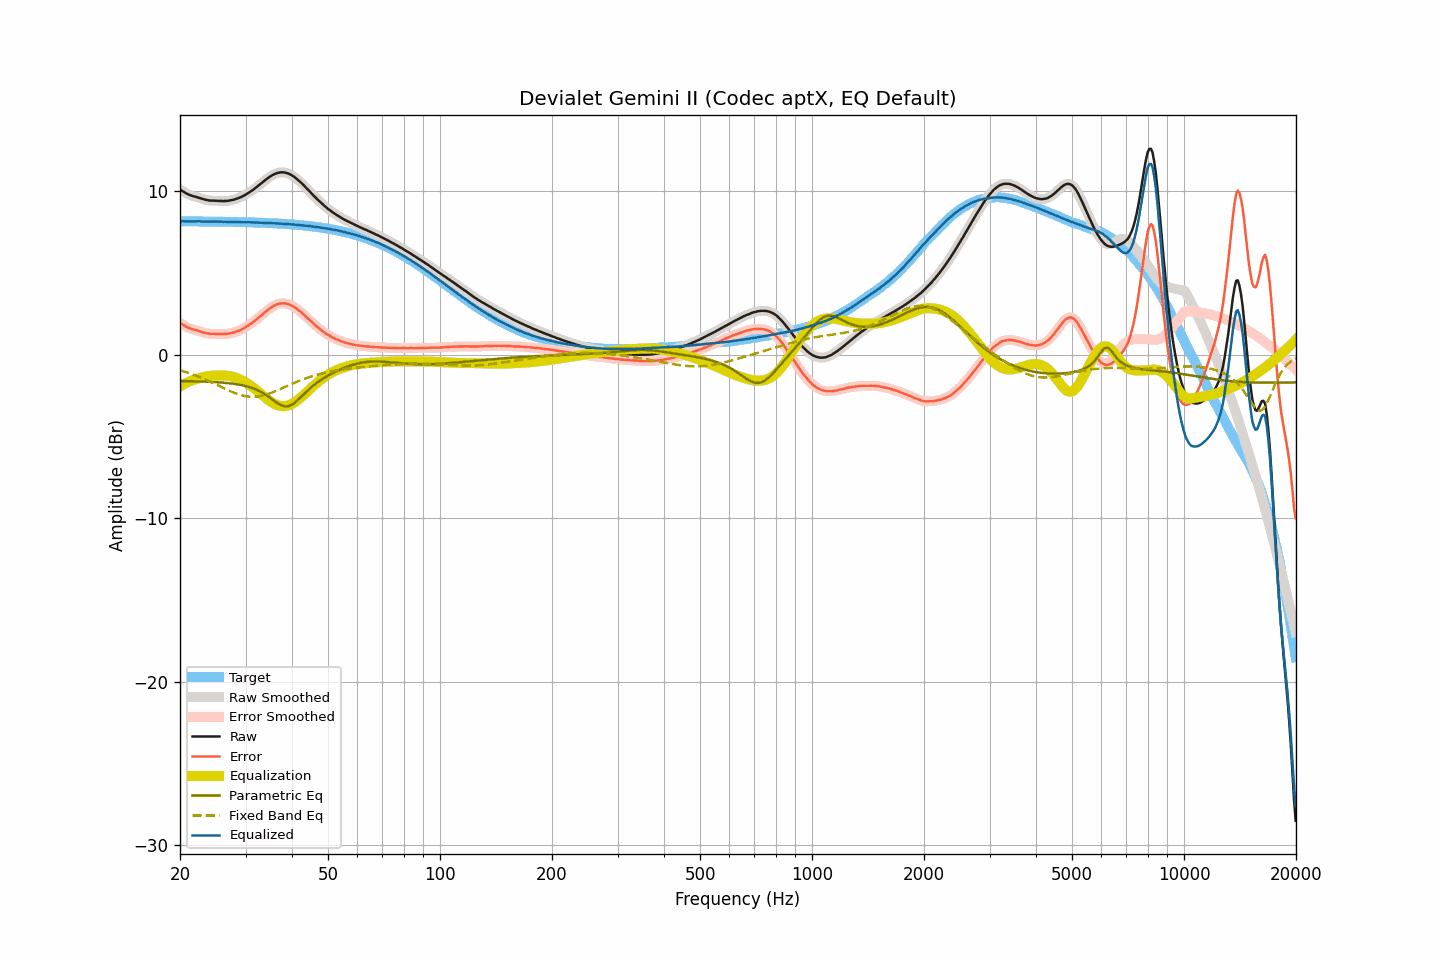

The table this chart was drawn from, first rows:
frequency, raw, smoothed, error, error_smoothed, equalization, parametric_eq, fixed_band_eq, equalized_raw, equalized_smoothed, target
20.00, 10.11, 10.11, 1.95, 1.95, -1.94, -1.61, -0.95, 8.17, 8.17, 8.16
20.20, 10.05, 10.05, 1.89, 1.88, -1.88, -1.61, -0.98, 8.17, 8.17, 8.16
20.40, 9.99, 9.99, 1.83, 1.82, -1.82, -1.61, -1.01, 8.17, 8.16, 8.16
20.61, 9.93, 9.93, 1.77, 1.77, -1.77, -1.61, -1.04, 8.16, 8.16, 8.16
20.81, 9.87, 9.87, 1.71, 1.71, -1.72, -1.61, -1.07, 8.15, 8.15, 8.16
21.02, 9.82, 9.82, 1.66, 1.66, -1.67, -1.62, -1.11, 8.15, 8.15, 8.16
21.23, 9.78, 9.78, 1.62, 1.62, -1.63, -1.62, -1.14, 8.15, 8.15, 8.16
21.44, 9.74, 9.74, 1.58, 1.58, -1.59, -1.62, -1.17, 8.15, 8.15, 8.16
21.66, 9.71, 9.71, 1.55, 1.55, -1.55, -1.62, -1.21, 8.16, 8.16, 8.16
21.87, 9.68, 9.68, 1.52, 1.52, -1.52, -1.63, -1.24, 8.16, 8.16, 8.16
22.09, 9.65, 9.65, 1.49, 1.50, -1.49, -1.63, -1.28, 8.16, 8.16, 8.16
22.31, 9.63, 9.63, 1.47, 1.47, -1.46, -1.63, -1.32, 8.17, 8.16, 8.16
22.54, 9.60, 9.60, 1.45, 1.44, -1.43, -1.63, -1.36, 8.17, 8.16, 8.15
22.76, 9.56, 9.56, 1.41, 1.41, -1.41, -1.64, -1.40, 8.15, 8.16, 8.15
22.99, 9.53, 9.53, 1.38, 1.38, -1.38, -1.64, -1.44, 8.15, 8.15, 8.15
23.22, 9.50, 9.50, 1.35, 1.35, -1.35, -1.64, -1.48, 8.15, 8.15, 8.15
23.45, 9.48, 9.48, 1.33, 1.33, -1.33, -1.65, -1.53, 8.15, 8.15, 8.15
23.69, 9.46, 9.46, 1.31, 1.31, -1.31, -1.65, -1.57, 8.15, 8.14, 8.15
23.92, 9.44, 9.44, 1.29, 1.29, -1.30, -1.65, -1.61, 8.14, 8.14, 8.15
24.16, 9.43, 9.43, 1.28, 1.29, -1.29, -1.66, -1.66, 8.14, 8.14, 8.15
24.40, 9.43, 9.43, 1.28, 1.28, -1.28, -1.66, -1.71, 8.15, 8.15, 8.15
24.65, 9.43, 9.43, 1.28, 1.28, -1.28, -1.67, -1.75, 8.15, 8.15, 8.14
24.89, 9.42, 9.42, 1.28, 1.28, -1.27, -1.67, -1.80, 8.15, 8.15, 8.14
25.14, 9.42, 9.42, 1.28, 1.27, -1.27, -1.68, -1.85, 8.15, 8.15, 8.14
25.39, 9.41, 9.41, 1.27, 1.27, -1.27, -1.69, -1.89, 8.14, 8.14, 8.14
25.65, 9.41, 9.41, 1.27, 1.27, -1.27, -1.69, -1.94, 8.14, 8.14, 8.14
25.91, 9.41, 9.41, 1.27, 1.27, -1.27, -1.70, -1.99, 8.14, 8.14, 8.14
26.16, 9.40, 9.41, 1.26, 1.27, -1.27, -1.71, -2.04, 8.13, 8.14, 8.14
26.43, 9.41, 9.41, 1.27, 1.27, -1.27, -1.72, -2.08, 8.14, 8.13, 8.13
26.69, 9.41, 9.41, 1.28, 1.28, -1.28, -1.73, -2.13, 8.13, 8.13, 8.13
26.96, 9.42, 9.42, 1.29, 1.29, -1.29, -1.74, -2.17, 8.13, 8.13, 8.13
27.23, 9.44, 9.44, 1.31, 1.31, -1.31, -1.75, -2.22, 8.13, 8.13, 8.13
27.50, 9.46, 9.46, 1.33, 1.33, -1.33, -1.76, -2.26, 8.13, 8.13, 8.13
27.77, 9.48, 9.48, 1.35, 1.35, -1.35, -1.77, -2.30, 8.13, 8.13, 8.13
28.05, 9.50, 9.50, 1.38, 1.38, -1.38, -1.79, -2.34, 8.12, 8.12, 8.12
28.33, 9.54, 9.54, 1.42, 1.41, -1.41, -1.80, -2.38, 8.13, 8.12, 8.12
28.62, 9.57, 9.57, 1.45, 1.45, -1.45, -1.82, -2.41, 8.12, 8.12, 8.12
28.90, 9.61, 9.61, 1.49, 1.49, -1.49, -1.83, -2.44, 8.12, 8.12, 8.12
29.19, 9.65, 9.65, 1.53, 1.54, -1.54, -1.85, -2.47, 8.11, 8.11, 8.11
29.48, 9.70, 9.70, 1.59, 1.59, -1.59, -1.87, -2.49, 8.11, 8.11, 8.11
29.78, 9.75, 9.75, 1.64, 1.64, -1.64, -1.90, -2.52, 8.11, 8.11, 8.11
30.08, 9.81, 9.81, 1.70, 1.70, -1.70, -1.92, -2.53, 8.11, 8.11, 8.11
30.38, 9.87, 9.87, 1.76, 1.76, -1.76, -1.95, -2.55, 8.11, 8.11, 8.10
30.68, 9.93, 9.93, 1.83, 1.83, -1.83, -1.97, -2.56, 8.10, 8.10, 8.10
30.99, 9.99, 9.99, 1.89, 1.89, -1.89, -2.01, -2.57, 8.09, 8.10, 8.10
31.30, 10.06, 10.06, 1.96, 1.96, -1.97, -2.04, -2.57, 8.09, 8.09, 8.10
31.61, 10.13, 10.13, 2.04, 2.04, -2.04, -2.08, -2.57, 8.09, 8.09, 8.09
31.93, 10.21, 10.21, 2.12, 2.12, -2.12, -2.12, -2.56, 8.09, 8.09, 8.09
32.24, 10.29, 10.28, 2.20, 2.20, -2.20, -2.16, -2.55, 8.09, 8.09, 8.09
32.57, 10.36, 10.36, 2.28, 2.28, -2.28, -2.20, -2.54, 8.08, 8.08, 8.08
32.89, 10.44, 10.44, 2.36, 2.36, -2.36, -2.25, -2.52, 8.08, 8.08, 8.08
33.22, 10.52, 10.52, 2.45, 2.44, -2.45, -2.31, -2.50, 8.07, 8.07, 8.07
33.55, 10.60, 10.60, 2.53, 2.53, -2.53, -2.36, -2.48, 8.07, 8.07, 8.07
33.89, 10.68, 10.68, 2.61, 2.61, -2.61, -2.43, -2.45, 8.07, 8.07, 8.07
34.23, 10.76, 10.76, 2.70, 2.69, -2.69, -2.49, -2.42, 8.07, 8.06, 8.06
34.57, 10.83, 10.83, 2.77, 2.77, -2.77, -2.56, -2.39, 8.06, 8.06, 8.06
34.92, 10.90, 10.90, 2.85, 2.84, -2.84, -2.63, -2.36, 8.06, 8.06, 8.05
35.27, 10.96, 10.96, 2.91, 2.91, -2.91, -2.70, -2.32, 8.05, 8.05, 8.05
35.62, 11.01, 11.01, 2.97, 2.97, -2.97, -2.78, -2.28, 8.04, 8.04, 8.04
35.97, 11.06, 11.06, 3.02, 3.02, -3.02, -2.85, -2.24, 8.04, 8.04, 8.04
... 635 more rows
